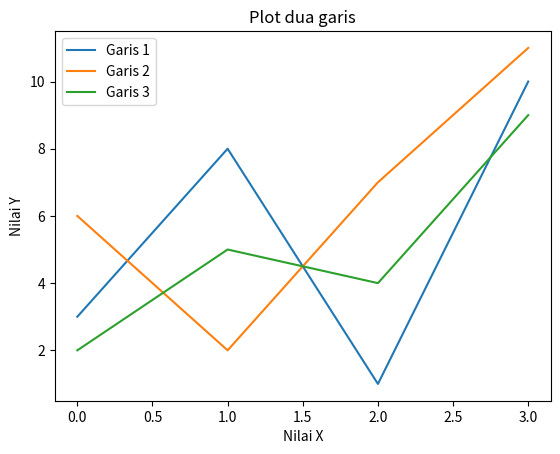

Source code (Python):
import matplotlib.pyplot as plt
import numpy as np

y1 = np.array([3, 8, 1, 10])
y2 = np.array([6, 2, 7, 11])
y3 = np.array([2, 5, 4, 9])

plt.plot(y1, label='Garis 1')
plt.plot(y2, label='Garis 2')
plt.plot(y3, label='Garis 3')

plt.title('Plot dua garis')
plt.xlabel('Nilai X')
plt.ylabel('Nilai Y')

plt.legend()
plt.show()